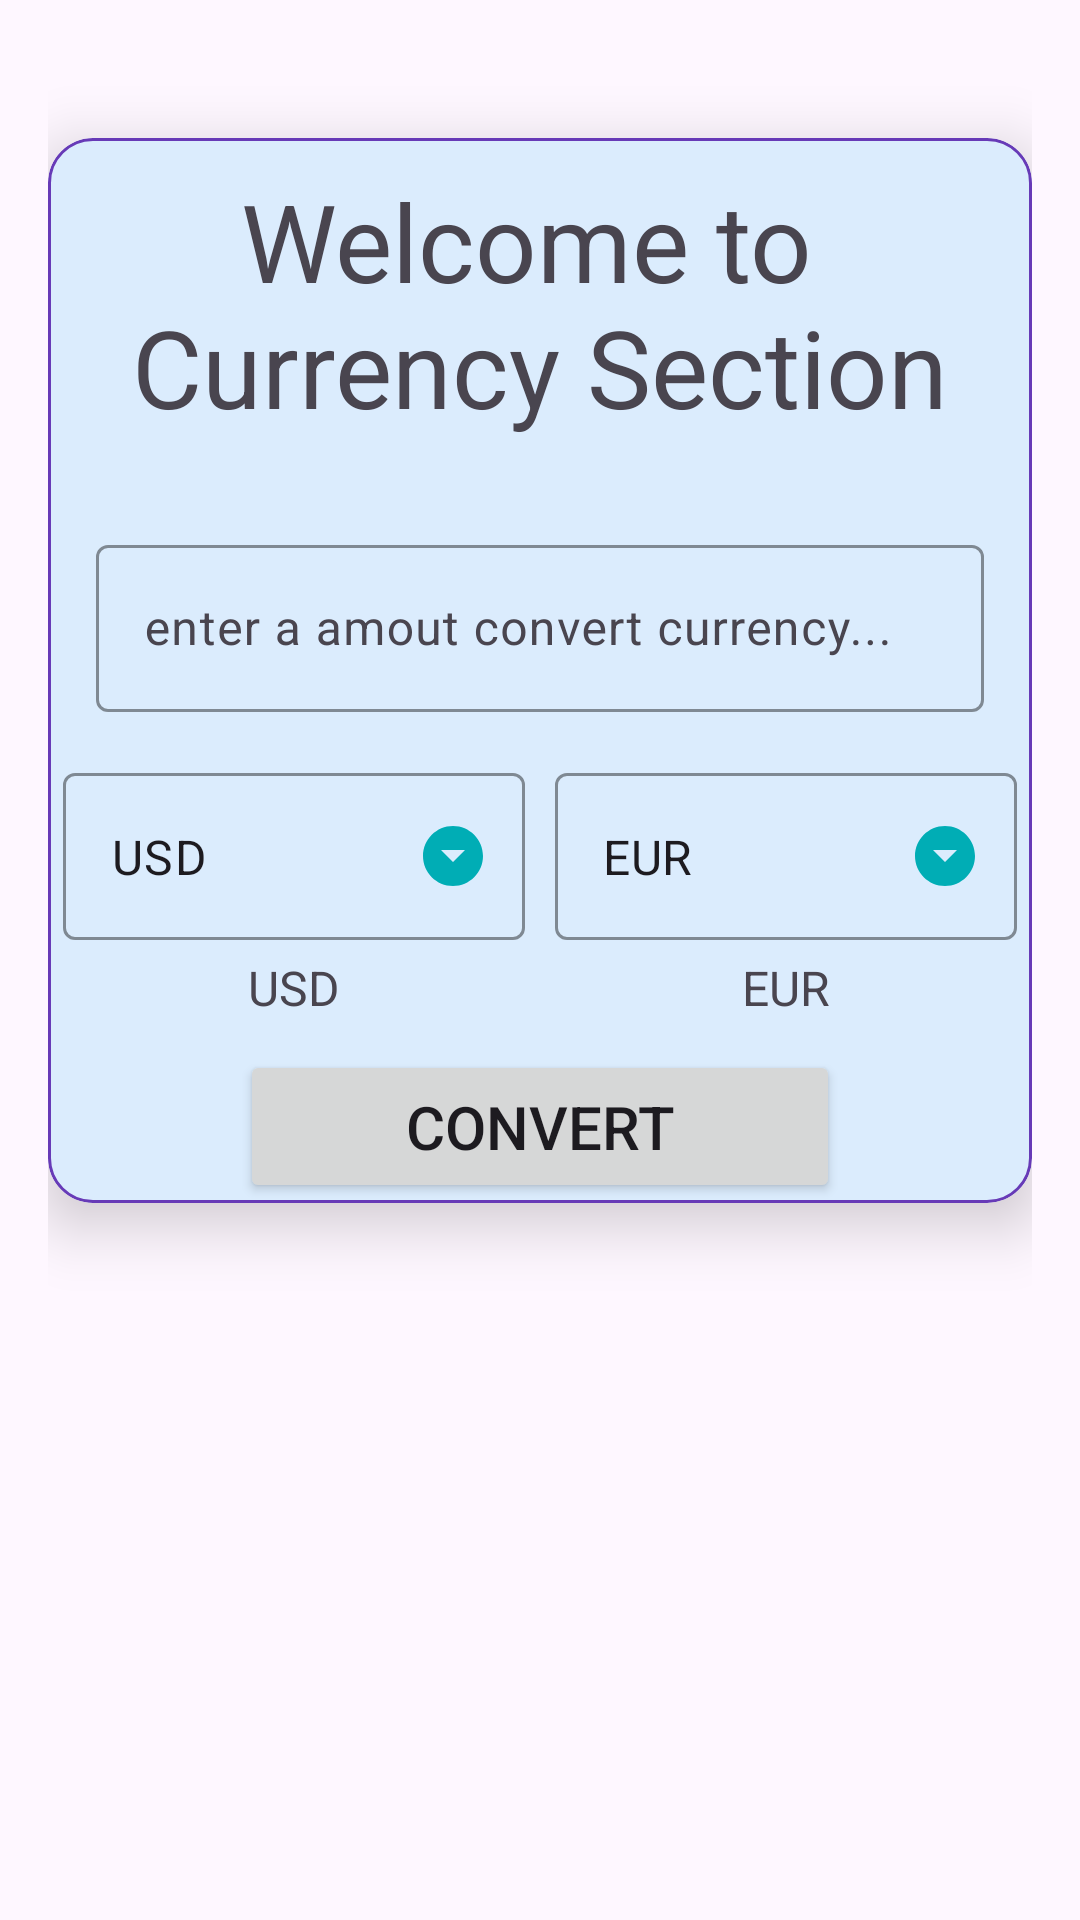

Here is an Android app screen rendered from its layout file. Give the layout XML and the strings, colors and styles it references.
<!-- AndroidManifest.xml: application theme Theme.UnitConverter -->
<!-- res/layout/fragment_currency.xml -->
<?xml version="1.0" encoding="utf-8"?>
<LinearLayout xmlns:android="http://schemas.android.com/apk/res/android"
    xmlns:app="http://schemas.android.com/apk/res-auto"
    xmlns:tools="http://schemas.android.com/tools"
    android:layout_width="match_parent"
    android:layout_height="match_parent"
    android:orientation="vertical"
    android:padding="16dp"
    tools:context=".presentation.ui.fragment.CurrencyFragment">

    
    <com.google.android.material.card.MaterialCardView
        android:layout_width="match_parent"
        android:layout_height="wrap_content"
        android:layout_marginTop="30dp"
        app:cardCornerRadius="15dp"
        app:cardElevation="12dp"
        app:strokeColor="#673AB7">

        <LinearLayout
            android:layout_width="match_parent"
            android:layout_height="wrap_content"
            android:orientation="vertical">

            
            <TextView
                android:id="@+id/welcome_text"
                android:layout_width="match_parent"
                android:layout_height="wrap_content"
                android:gravity="center"
                android:padding="10dp"
                android:text="@string/welcome_currency_text"
                android:textSize="36sp" />

            
            <com.google.android.material.textfield.TextInputLayout
                android:layout_width="match_parent"
                android:layout_height="wrap_content"
                android:layout_marginStart="16dp"
                android:layout_marginTop="20dp"
                android:layout_marginEnd="16dp"
                app:boxStrokeColor="#673AB7">

                <com.google.android.material.textfield.TextInputEditText
                    android:id="@+id/inputValue"
                    android:layout_width="match_parent"
                    android:layout_height="wrap_content"
                    android:hint="@string/hint_currency"
                    android:inputType="number" />

            </com.google.android.material.textfield.TextInputLayout>

            
            <LinearLayout
                android:layout_width="match_parent"
                android:layout_height="wrap_content"
                android:layout_marginTop="10dp"
                android:layout_marginBottom="10dp"
                android:baselineAligned="false"
                android:orientation="horizontal">

                
                <LinearLayout
                    android:layout_width="match_parent"
                    android:layout_height="wrap_content"
                    android:layout_weight="1"
                    android:orientation="vertical">

                    <com.google.android.material.textfield.TextInputLayout
                        style="@style/Widget.Material3.TextInputLayout.OutlinedBox.ExposedDropdownMenu"
                        android:layout_width="match_parent"
                        android:layout_height="wrap_content"
                        android:layout_margin="5dp"
                        app:boxStrokeColor="#673AB7"
                        app:endIconDrawable="@drawable/ic_down"
                        app:endIconTint="@color/teal">

                        <AutoCompleteTextView
                            android:id="@+id/fromSection"
                            android:layout_width="match_parent"
                            android:layout_height="wrap_content"
                            android:inputType="none"
                            android:text="@string/usd"
                            tools:ignore="LabelFor" />

                    </com.google.android.material.textfield.TextInputLayout>

                    <TextView
                        android:id="@+id/fromSection_text"
                        android:layout_width="wrap_content"
                        android:layout_height="wrap_content"
                        android:layout_gravity="center"
                        android:text="@string/usd"
                        android:textSize="16sp" />
                </LinearLayout>
                
                <LinearLayout
                    android:layout_width="match_parent"
                    android:layout_height="wrap_content"
                    android:layout_weight="1"
                    android:orientation="vertical">

                    <com.google.android.material.textfield.TextInputLayout
                        style="@style/Widget.MaterialComponents.TextInputLayout.OutlinedBox.ExposedDropdownMenu"
                        android:layout_width="match_parent"
                        android:layout_height="wrap_content"
                        android:layout_margin="5dp"
                        app:boxStrokeColor="#673AB7"
                        app:endIconDrawable="@drawable/ic_down"
                        app:endIconTint="@color/teal">

                        <AutoCompleteTextView
                            android:id="@+id/toSection"
                            android:layout_width="match_parent"
                            android:layout_height="wrap_content"
                            android:inputType="none"
                            android:text="@string/eu"
                            tools:ignore="LabelFor" />
                    </com.google.android.material.textfield.TextInputLayout>

                    <TextView
                        android:id="@+id/toSectionText"
                        android:layout_width="wrap_content"
                        android:layout_height="wrap_content"
                        android:layout_gravity="center"
                        android:text="@string/eu"
                        android:textSize="16sp" />
                </LinearLayout>

            </LinearLayout>

            <Button
                android:id="@+id/currencyConvert"
                android:layout_width="200dp"
                android:layout_height="wrap_content"
                android:layout_gravity="center"
                android:padding="12dp"
                android:text="@string/convert"
                android:textSize="20sp" />

        </LinearLayout>

    </com.google.android.material.card.MaterialCardView>

    
    <com.google.android.material.card.MaterialCardView
        android:id="@+id/outputCardView"
        android:layout_width="match_parent"
        android:layout_height="wrap_content"
        android:layout_marginTop="20dp"
        android:visibility="gone"
        app:cardCornerRadius="15dp"
        app:cardElevation="12dp"
        app:strokeColor="#673AB7">

        <LinearLayout
            android:layout_width="match_parent"
            android:layout_height="wrap_content"
            android:orientation="vertical">

            <TextView
                android:id="@+id/welcome_output"
                android:layout_width="match_parent"
                android:layout_height="match_parent"
                android:gravity="center"
                android:padding="15dp"
                android:text="@string/input_currency_text"
                android:textSize="22sp"
                android:textStyle="bold" />

            <TextView
                android:id="@+id/outputFrom"
                android:layout_width="300dp"
                android:layout_height="75dp"
                android:layout_gravity="center"
                android:background="@drawable/rounded_corner"
                android:elevation="20dp"
                android:gravity="center"
                android:text="@string/exm_usd"
                android:textSize="20sp"
                android:textStyle="bold" />

            <TextView
                android:layout_width="wrap_content"
                android:layout_height="wrap_content"
                android:layout_gravity="center"
                android:layout_marginTop="10dp"
                android:layout_marginBottom="10dp"
                android:text="@string/equal"
                android:textSize="20sp"
                android:textStyle="bold" />

            <TextView
                android:id="@+id/outputTo"
                android:layout_width="300dp"
                android:layout_height="75dp"
                android:layout_gravity="center"
                android:layout_marginBottom="10dp"
                android:background="@drawable/rounded_corner"
                android:gravity="center"
                android:text="@string/exm_eu"
                android:textSize="20sp"
                android:textStyle="bold" />

        </LinearLayout>

    </com.google.android.material.card.MaterialCardView>

</LinearLayout>
<!-- resources referenced by this layout -->
<resources>
  <color name="teal">#00ADB5</color>
  <!-- drawable ic_down (drawable) -->
  <vector android:height="24dp" android:tint="#00ADB5"
      android:viewportHeight="24" android:viewportWidth="24"
      android:width="24dp" xmlns:android="http://schemas.android.com/apk/res/android">
      <path android:fillColor="@android:color/white" android:pathData="M12,2C6.48,2 2,6.48 2,12s4.48,10 10,10 10,-4.48 10,-10S17.52,2 12,2zM12,14l-4,-4h8l-4,4z"/>
  </vector>
  <string name="convert">Convert</string>
  <string name="equal">Equal TO</string>
  <string name="eu">EUR</string>
  <string name="exm_eu">92.22 EU</string>
  <string name="exm_usd">100 USD</string>
  <string name="hint_currency">enter a amout convert currency...</string>
  <string name="input_currency_text">USD To EUR\n Conversion Result</string>
  <string name="usd">USD</string>
  <string name="welcome_currency_text">Welcome to \nCurrency Section</string>
  <style name="Theme.UnitConverter" parent="Base.Theme.UnitConverter" />
  <style name="Base.Theme.UnitConverter" parent="Theme.Material3.DayNight.NoActionBar">
          
           <item name="colorPrimary">@color/accent</item>
           <item name="colorPrimaryVariant">@color/accent</item>
           <item name="android:statusBarColor">@color/teal</item>
      </style>
  <color name="accent">#03A9F4</color>
</resources>
